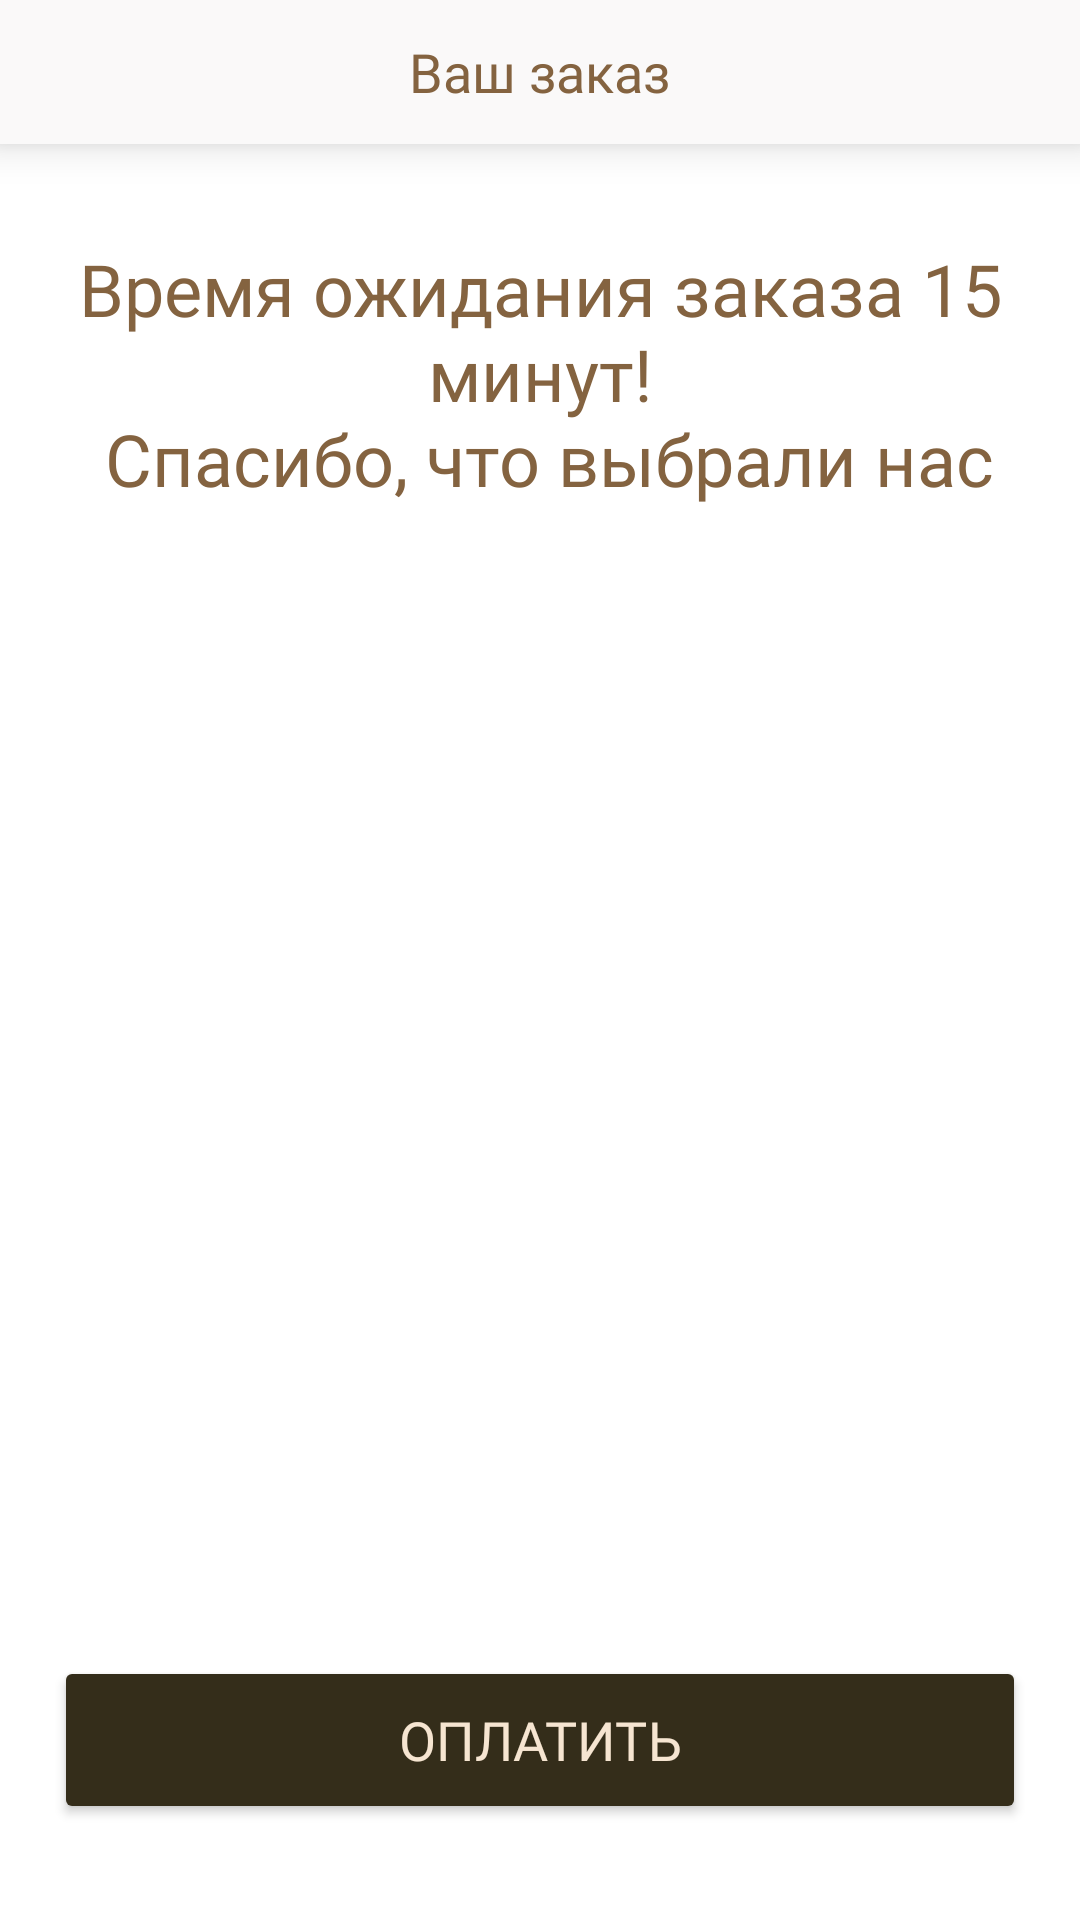

Android layout source for this screen:
<!-- AndroidManifest.xml: application theme Theme.GetCoffee -->
<!-- res/layout/fragment_order.xml -->
<?xml version="1.0" encoding="utf-8"?>
<androidx.constraintlayout.widget.ConstraintLayout xmlns:android="http://schemas.android.com/apk/res/android"
    xmlns:app="http://schemas.android.com/apk/res-auto"
    xmlns:tools="http://schemas.android.com/tools"
    android:layout_width="match_parent"
    android:layout_height="match_parent"
    android:background="@color/white"
    tools:context=".presentation.order.ui.OrderFragment">

    <androidx.cardview.widget.CardView
        android:id="@+id/top_app_bar"
        android:layout_width="match_parent"
        android:layout_height="48dp"
        android:backgroundTint="@color/top_app_bar"
        app:cardCornerRadius="0dp"
        app:cardElevation="8dp"
        app:layout_constraintTop_toTopOf="parent">

        <ImageButton
            android:id="@+id/btn_back"
            android:layout_width="wrap_content"
            android:layout_height="wrap_content"
            android:layout_gravity="center_vertical"
            android:layout_marginStart="@dimen/default_margin"
            android:background="?android:attr/selectableItemBackgroundBorderless"
            android:contentDescription="@string/back_button_description"
            android:padding="@dimen/navigation_button_inner_padding"
            android:src="@drawable/ic_arrow_back" />

        <TextView
            android:layout_width="wrap_content"
            android:layout_height="wrap_content"
            android:layout_gravity="center"
            android:fontFamily="@font/sf_ui_bold"
            android:text="@string/your_order"
            android:textColor="@color/brown"
            android:textSize="@dimen/btn_text_size" />
    </androidx.cardview.widget.CardView>


    <FrameLayout
        android:id="@+id/fl_order"
        android:layout_width="match_parent"
        android:layout_height="0dp"
        app:layout_constraintBottom_toTopOf="@id/btn_pay"
        app:layout_constraintTop_toBottomOf="@id/top_app_bar"
        app:layout_constraintVertical_bias="0.0">

        <LinearLayout
            android:id="@+id/ll_order"
            android:layout_width="match_parent"
            android:layout_height="wrap_content"
            android:orientation="vertical">

            <androidx.recyclerview.widget.RecyclerView
                android:id="@+id/recycler_view"
                android:layout_width="match_parent"
                android:layout_height="wrap_content"
                android:layout_marginVertical="@dimen/recycler_margin"
                android:layout_weight="1"
                app:layout_constraintBottom_toTopOf="@+id/btn_pay"
                app:layout_constraintTop_toBottomOf="@+id/top_app_bar"
                tools:itemCount="3"
                tools:listitem="@layout/order_item" />

            <TextView
                android:id="@+id/tv_order_message"
                android:layout_width="match_parent"
                android:layout_height="wrap_content"
                android:layout_marginHorizontal="14dp"
                android:layout_marginBottom="10dp"
                android:fontFamily="@font/sf_ui_medium"
                android:text="@string/order_message"
                android:textAlignment="center"
                android:textColor="@color/brown"
                android:textSize="24sp" />

        </LinearLayout>

    </FrameLayout>


    <Button
        android:id="@+id/btn_pay"
        style="@style/MainButtonDark"
        android:layout_width="match_parent"
        android:layout_height="@dimen/main_buttons_height"
        android:layout_marginBottom="@dimen/large_margin"
        android:text="@string/pay"
        app:layout_constraintBottom_toBottomOf="parent"
        app:layout_constraintEnd_toEndOf="parent"
        app:layout_constraintStart_toStartOf="parent" />

</androidx.constraintlayout.widget.ConstraintLayout>
<!-- res/layout/order_item.xml (included above) -->
<?xml version="1.0" encoding="utf-8"?>
<androidx.cardview.widget.CardView xmlns:android="http://schemas.android.com/apk/res/android"
    android:layout_width="match_parent"
    xmlns:app="http://schemas.android.com/apk/res-auto"
    app:cardCornerRadius="5dp"
    android:layout_marginHorizontal="@dimen/default_margin"
    app:cardElevation="4dp"
    android:layout_marginBottom="6dp"
    android:backgroundTint="@color/brown_light"
    android:layout_height="wrap_content">

    <androidx.constraintlayout.widget.ConstraintLayout
        android:layout_width="match_parent"
        android:layout_height="wrap_content"
        android:orientation="vertical"
        android:paddingHorizontal="10dp"
        android:paddingVertical="14dp">


        <TextView
            android:id="@+id/tv_product_name"
            android:layout_width="wrap_content"
            android:layout_height="wrap_content"
            android:layout_marginBottom="4dp"
            android:fontFamily="@font/sf_ui_bold"
            android:text="@string/default_text"
            android:textColor="@color/brown"
            android:textSize="@dimen/btn_text_size"
            app:layout_constraintBottom_toTopOf="@+id/tv_price"
            app:layout_constraintStart_toStartOf="parent"
            app:layout_constraintTop_toTopOf="parent"
            app:layout_constraintVertical_chainStyle="packed" />

        <TextView
            android:id="@+id/tv_price"
            android:layout_width="wrap_content"
            android:layout_height="wrap_content"
            android:fontFamily="@font/sf_ui_regular"
            android:text="@string/default_text"
            android:textColor="@color/brown_text"
            android:textSize="14sp"
            app:layout_constraintBottom_toBottomOf="parent"
            app:layout_constraintStart_toStartOf="parent"
            app:layout_constraintTop_toBottomOf="@+id/tv_product_name" />

        <ImageButton
            android:id="@+id/btn_add_product"
            android:layout_width="wrap_content"
            android:layout_height="wrap_content"
            android:layout_marginEnd="5dp"
            android:background="?android:attr/selectableItemBackgroundBorderless"
            android:contentDescription="@string/description_add_button"
            android:padding="6dp"
            android:src="@drawable/ic_add"
            app:layout_constraintBottom_toBottomOf="parent"
            app:layout_constraintEnd_toEndOf="parent"
            app:layout_constraintTop_toTopOf="parent"
            app:tint="@color/brown" />


        <TextView
            android:id="@+id/tv_product_count"
            android:layout_width="wrap_content"
            android:layout_height="wrap_content"
            android:layout_marginEnd="14dp"
            android:fontFamily="@font/sf_ui_bold"
            android:text="100"
            android:textColor="@color/brown"
            android:textSize="16sp"
            app:layout_constraintBottom_toBottomOf="@id/btn_add_product"
            app:layout_constraintEnd_toStartOf="@+id/btn_add_product"
            app:layout_constraintTop_toTopOf="@id/btn_add_product" />

        <ImageButton
            android:id="@+id/btn_remove_product"
            android:layout_width="wrap_content"
            android:layout_height="wrap_content"
            android:layout_marginEnd="12dp"
            android:background="?android:attr/selectableItemBackgroundBorderless"
            android:contentDescription="@string/description_remove_button"
            android:padding="6dp"
            android:src="@drawable/ic_remove"
            app:layout_constraintBottom_toBottomOf="@+id/btn_add_product"
            app:layout_constraintEnd_toStartOf="@id/tv_product_count"
            app:layout_constraintTop_toTopOf="@+id/btn_add_product"
            app:tint="@color/brown" />
    </androidx.constraintlayout.widget.ConstraintLayout>


</androidx.cardview.widget.CardView>
<!-- resources referenced by this layout -->
<resources>
  <color name="brown">#846340</color>
  <color name="brown_light">#F6E5D1</color>
  <color name="brown_text">#AF9479</color>
  <color name="top_app_bar">#FAF9F9</color>
  <color name="white">#FFFFFFFF</color>
  <dimen name="btn_text_size">18sp</dimen>
  <dimen name="default_margin">18dp</dimen>
  <dimen name="large_margin">32dp</dimen>
  <dimen name="main_buttons_height">56dp</dimen>
  <dimen name="navigation_button_inner_padding">10dp</dimen>
  <dimen name="recycler_margin">16dp</dimen>
  <string name="back_button_description">Это кнопка навигации назад</string>
  <string name="default_text">This is a defaut text</string>
  <string name="description_add_button">Это кнопка добавить</string>
  <string name="description_remove_button">Это кнопка убрать</string>
  <string name="order_message">Время ожидания заказа 15 минут!\n Спасибо, что выбрали нас</string>
  <string name="pay">Оплатить</string>
  <string name="your_order">Ваш заказ</string>
  <style name="MainButtonDark">
          <item name="android:layout_marginHorizontal">@dimen/default_margin</item>
          <item name="android:backgroundTint">@color/brown_dark</item>
          <item name="android:fontFamily">@font/sf_ui_bold</item>
          <item name="android:textColor">@color/brown_light</item>
          <item name="android:textSize">@dimen/btn_text_size</item>
      </style>
  <style name="Theme.GetCoffee" parent="Base.Theme.GetCoffee" />
  <color name="brown_dark">#342D1A</color>
  <style name="Base.Theme.GetCoffee" parent="Theme.Material3.DayNight.NoActionBar">
          
          
      </style>
</resources>
